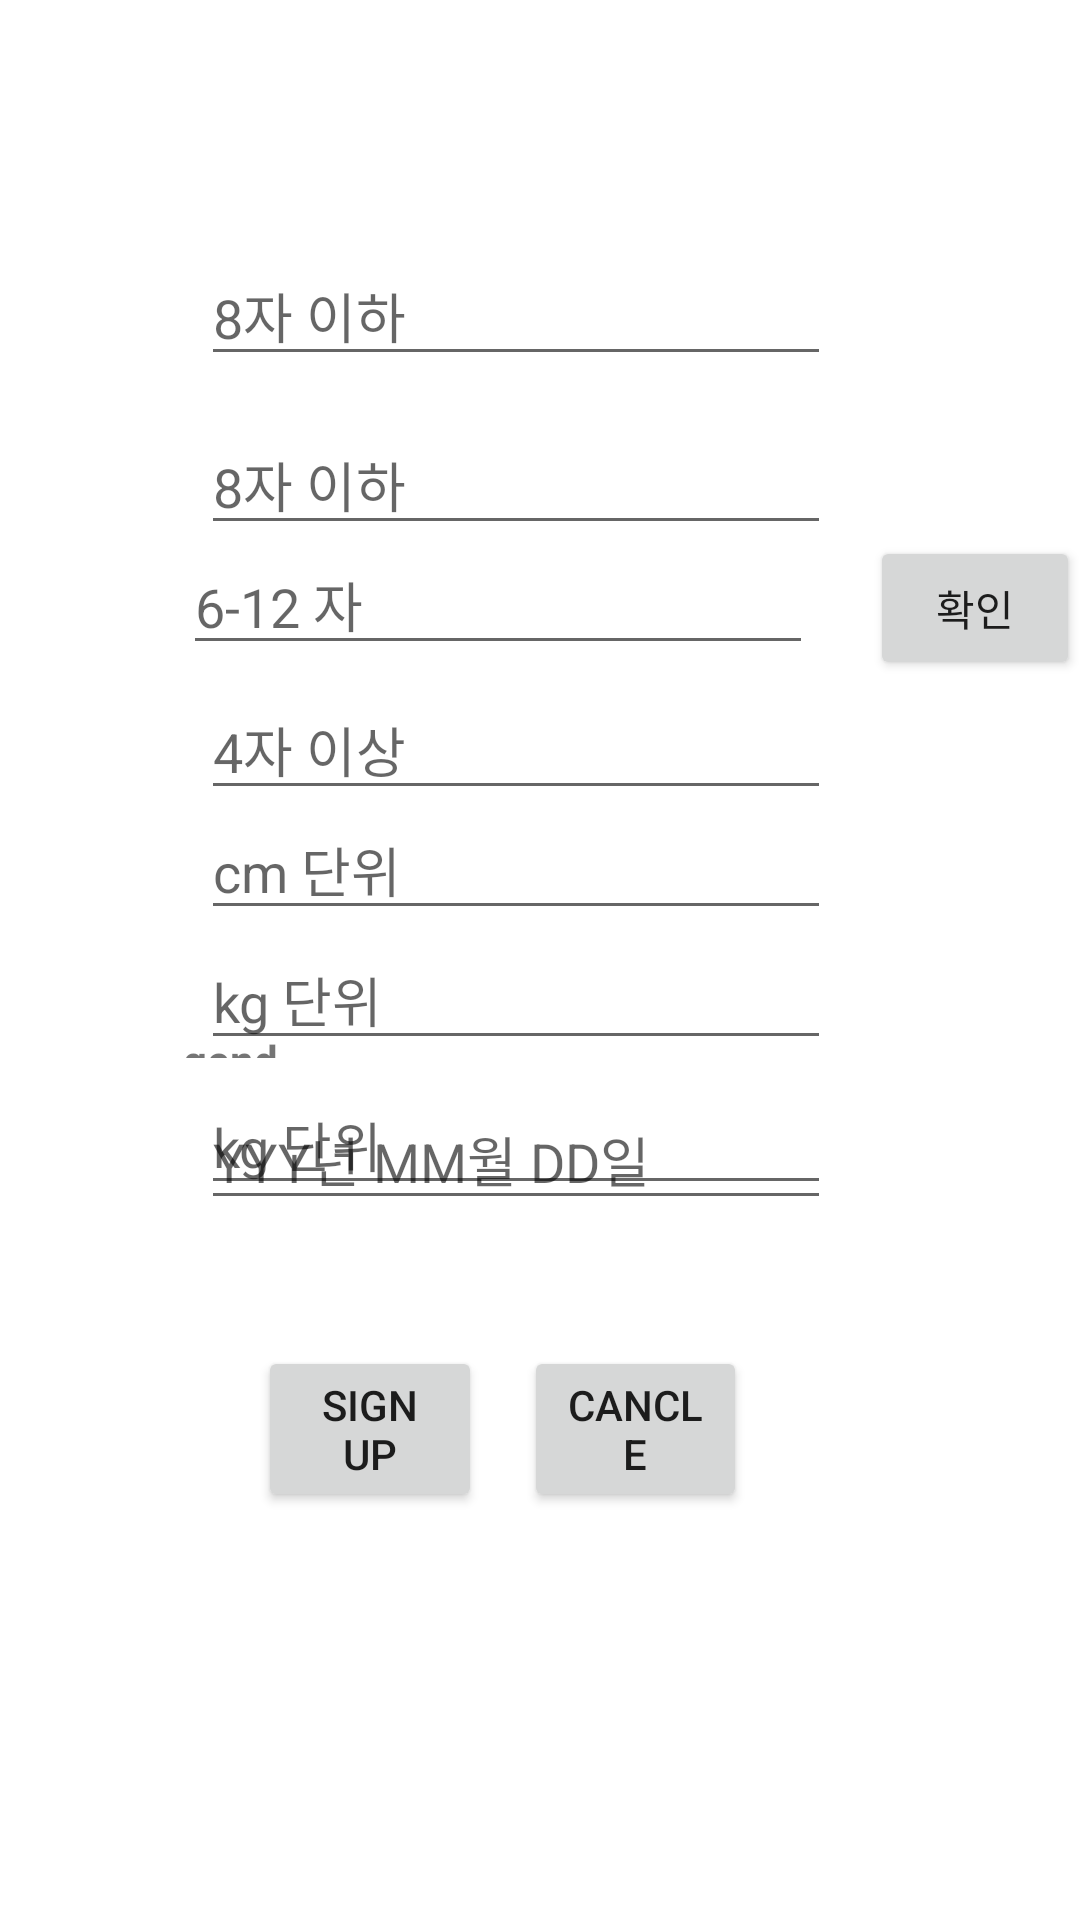

Write the Android layout XML for this screen, with the resource values it uses.
<!-- AndroidManifest.xml: application theme Theme.DoneRunning -->
<!-- res/layout/activity_sign_up.xml -->
<?xml version="1.0" encoding="UTF-8"?>
<androidx.constraintlayout.widget.ConstraintLayout xmlns:android="http://schemas.android.com/apk/res/android"
    xmlns:app="http://schemas.android.com/apk/res-auto"
    xmlns:tools="http://schemas.android.com/tools"
    android:layout_width="match_parent"
    android:layout_height="match_parent"
    android:background="#FFFFFF"
    tools:context=".SignUpActivity">

    <TextView
        android:id="@+id/nametextView"
        android:layout_width="0dp"
        android:layout_height="0dp"
        android:layout_marginStart="61dp"
        android:layout_marginTop="96dp"
        android:layout_marginEnd="17dp"
        android:layout_marginBottom="34dp"
        android:text="이름"
        android:textStyle="bold"
        app:layout_constraintBottom_toTopOf="@+id/ni_nametextView"
        app:layout_constraintEnd_toStartOf="@+id/nameET"
        app:layout_constraintStart_toStartOf="parent"
        app:layout_constraintTop_toTopOf="parent" />

    <EditText
        android:id="@+id/nameET"
        android:layout_width="wrap_content"
        android:layout_height="wrap_content"
        android:layout_marginTop="82dp"
        android:layout_marginEnd="83dp"
        android:layout_marginBottom="53dp"
        android:ems="10"
        android:hint="8자 이하"
        android:inputType="textPersonName"
        app:layout_constraintBottom_toTopOf="@+id/idET"
        app:layout_constraintEnd_toEndOf="parent"
        app:layout_constraintStart_toEndOf="@+id/nametextView"
        app:layout_constraintTop_toTopOf="parent" />

    <TextView
        android:id="@+id/ni_nametextView"
        android:layout_width="0dp"
        android:layout_height="0dp"
        android:layout_marginStart="61dp"
        android:layout_marginEnd="17dp"
        android:layout_marginBottom="20dp"
        android:text="닉네임"
        android:textStyle="bold"
        app:layout_constraintBottom_toTopOf="@+id/id_textView"
        app:layout_constraintEnd_toStartOf="@+id/nicknameET"
        app:layout_constraintStart_toStartOf="parent"
        app:layout_constraintTop_toBottomOf="@+id/nametextView" />

    <EditText
        android:id="@+id/nicknameET"
        android:layout_width="wrap_content"
        android:layout_height="wrap_content"
        android:layout_marginTop="13dp"
        android:layout_marginEnd="83dp"
        android:ems="10"
        android:hint="8자 이하"
        android:inputType="textPersonName"
        app:layout_constraintEnd_toEndOf="parent"
        app:layout_constraintStart_toEndOf="@+id/ni_nametextView"
        app:layout_constraintTop_toBottomOf="@+id/nameET" />

    <TextView
        android:id="@+id/id_textView"
        android:layout_width="0dp"
        android:layout_height="0dp"
        android:layout_marginStart="61dp"
        android:layout_marginEnd="235dp"
        android:layout_marginBottom="30dp"
        android:text="ID"
        android:textStyle="bold"
        app:layout_constraintBottom_toTopOf="@+id/pw_textView"
        app:layout_constraintEnd_toStartOf="@+id/check_button"
        app:layout_constraintStart_toStartOf="parent"
        app:layout_constraintTop_toBottomOf="@+id/ni_nametextView" />

    <EditText
        android:id="@+id/idET"
        android:layout_width="wrap_content"
        android:layout_height="wrap_content"
        android:layout_marginEnd="83dp"
        android:layout_marginBottom="45dp"
        android:ems="10"
        android:hint="6-12 자"
        android:inputType="textPersonName"
        app:layout_constraintBottom_toTopOf="@+id/heightET"
        app:layout_constraintEnd_toEndOf="parent"
        app:layout_constraintStart_toEndOf="@+id/id_textView"
        app:layout_constraintTop_toBottomOf="@+id/nameET" />

    <Button
        android:id="@+id/check_button"
        style="@style/defaultButton"
        android:layout_width="70dp"
        android:layout_height="wrap_content"
        android:text="확인"
        app:layout_constraintBaseline_toBaselineOf="@+id/idET"
        app:layout_constraintEnd_toEndOf="parent"
        app:layout_constraintStart_toEndOf="@+id/id_textView" />

    <TextView
        android:id="@+id/pw_textView"
        android:layout_width="0dp"
        android:layout_height="0dp"
        android:layout_marginStart="61dp"
        android:layout_marginEnd="17dp"
        android:layout_marginBottom="20dp"
        android:text="PW"
        android:textStyle="bold"
        app:layout_constraintBottom_toTopOf="@+id/height_textView"
        app:layout_constraintEnd_toStartOf="@+id/pwET"
        app:layout_constraintStart_toStartOf="parent"
        app:layout_constraintTop_toBottomOf="@+id/id_textView" />

    <EditText
        android:id="@+id/pwET"
        android:layout_width="wrap_content"
        android:layout_height="wrap_content"
        android:layout_marginTop="5dp"
        android:layout_marginEnd="83dp"
        android:ems="10"
        android:hint="4자 이상"
        android:inputType="textPersonName"
        app:layout_constraintEnd_toEndOf="parent"
        app:layout_constraintStart_toEndOf="@+id/pw_textView"
        app:layout_constraintTop_toBottomOf="@+id/idET" />

    <TextView
        android:id="@+id/height_textView"
        android:layout_width="0dp"
        android:layout_height="0dp"
        android:layout_marginStart="61dp"
        android:layout_marginEnd="17dp"
        android:layout_marginBottom="20dp"
        android:text="키"
        android:textStyle="bold"
        app:layout_constraintBottom_toTopOf="@+id/weight_textView"
        app:layout_constraintEnd_toStartOf="@+id/heightET"
        app:layout_constraintStart_toStartOf="parent"
        app:layout_constraintTop_toBottomOf="@+id/pw_textView" />

    <EditText
        android:id="@+id/heightET"
        android:layout_width="wrap_content"
        android:layout_height="wrap_content"
        android:layout_marginEnd="83dp"
        android:ems="10"
        android:hint="cm 단위"
        android:inputType="textPersonName"
        app:layout_constraintBottom_toTopOf="@+id/weightET"
        app:layout_constraintEnd_toEndOf="parent"
        app:layout_constraintStart_toEndOf="@+id/height_textView"
        app:layout_constraintTop_toBottomOf="@+id/idET" />

    <TextView
        android:id="@+id/weight_textView"
        android:layout_width="0dp"
        android:layout_height="0dp"
        android:layout_marginStart="61dp"
        android:layout_marginEnd="17dp"
        android:layout_marginBottom="30dp"
        android:text="몸무게"
        android:textStyle="bold"
        app:layout_constraintBottom_toTopOf="@+id/email_textView"
        app:layout_constraintEnd_toStartOf="@+id/weightET"
        app:layout_constraintStart_toStartOf="parent"
        app:layout_constraintTop_toBottomOf="@+id/height_textView" />

    <EditText
        android:id="@+id/weightET"
        android:layout_width="wrap_content"
        android:layout_height="wrap_content"
        android:layout_marginEnd="83dp"
        android:layout_marginBottom="5dp"
        android:ems="10"
        android:hint="kg 단위"
        android:inputType="textPersonName"
        app:layout_constraintBottom_toTopOf="@+id/emailET"
        app:layout_constraintEnd_toEndOf="parent"
        app:layout_constraintStart_toEndOf="@+id/weight_textView"
        app:layout_constraintTop_toBottomOf="@+id/heightET" />

    <TextView
        android:id="@+id/email_textView"
        android:layout_width="0dp"
        android:layout_height="0dp"
        android:layout_marginStart="61dp"
        android:layout_marginEnd="17dp"
        android:layout_marginBottom="30dp"
        android:text="E-Mail"
        android:textStyle="bold"
        app:layout_constraintBottom_toTopOf="@+id/gender"
        app:layout_constraintEnd_toStartOf="@+id/emailET"
        app:layout_constraintStart_toStartOf="parent"
        app:layout_constraintTop_toBottomOf="@+id/weight_textView" />

    <EditText
        android:id="@+id/emailET"
        android:layout_width="wrap_content"
        android:layout_height="wrap_content"
        android:layout_marginEnd="83dp"
        android:layout_marginBottom="15dp"
        android:ems="10"
        android:hint="kg 단위"
        android:inputType="textPersonName"
        app:layout_constraintBottom_toTopOf="@+id/r_btn1"
        app:layout_constraintEnd_toEndOf="parent"
        app:layout_constraintStart_toEndOf="@+id/email_textView"
        app:layout_constraintTop_toBottomOf="@+id/weightET" />

    <TextView
        android:id="@+id/gender"
        android:layout_width="0dp"
        android:layout_height="0dp"
        android:layout_marginStart="61dp"
        android:layout_marginEnd="49dp"
        android:layout_marginBottom="30dp"
        android:text="gender"
        android:textStyle="bold"
        app:layout_constraintBottom_toTopOf="@+id/bdate_textView"
        app:layout_constraintEnd_toStartOf="@+id/r_btn1"
        app:layout_constraintStart_toStartOf="parent"
        app:layout_constraintTop_toBottomOf="@+id/email_textView" />

    <RadioButton
        android:id="@+id/r_btn1"
        android:layout_width="0dp"
        android:layout_height="0dp"
        android:layout_marginEnd="30dp"
        android:layout_marginBottom="20dp"
        android:text="남자"
        app:layout_constraintBottom_toTopOf="@+id/ageET"
        app:layout_constraintEnd_toStartOf="@+id/r_btn2"
        app:layout_constraintStart_toEndOf="@+id/gender"
        app:layout_constraintTop_toBottomOf="@+id/emailET" />

    <RadioButton
        android:id="@+id/r_btn2"
        android:layout_width="0dp"
        android:layout_height="0dp"
        android:layout_marginEnd="111dp"
        android:text="여자"
        app:layout_constraintBottom_toBottomOf="@+id/r_btn1"
        app:layout_constraintEnd_toEndOf="parent"
        app:layout_constraintStart_toEndOf="@+id/r_btn1"
        app:layout_constraintTop_toTopOf="@+id/r_btn1" />

    <TextView
        android:id="@+id/bdate_textView"
        android:layout_width="0dp"
        android:layout_height="0dp"
        android:layout_marginStart="61dp"
        android:layout_marginEnd="17dp"
        android:layout_marginBottom="57dp"
        android:text="생년월일"
        android:textStyle="bold"
        app:layout_constraintBottom_toTopOf="@+id/okBT"
        app:layout_constraintEnd_toStartOf="@+id/ageET"
        app:layout_constraintStart_toStartOf="parent"
        app:layout_constraintTop_toBottomOf="@+id/gender" />

    <EditText
        android:id="@+id/ageET"
        android:layout_width="wrap_content"
        android:layout_height="wrap_content"
        android:layout_marginEnd="83dp"
        android:layout_marginBottom="42dp"
        android:ems="10"
        android:hint="YYY년 MM월 DD일"
        android:inputType="textPersonName"
        app:layout_constraintBottom_toTopOf="@+id/cancelBT"
        app:layout_constraintEnd_toEndOf="parent"
        app:layout_constraintStart_toEndOf="@+id/bdate_textView"
        app:layout_constraintTop_toBottomOf="@+id/r_btn1" />

    <Button
        android:id="@+id/okBT"
        android:layout_width="0dp"
        android:layout_height="wrap_content"
        android:layout_marginStart="86dp"
        android:layout_marginEnd="14dp"
        android:layout_marginBottom="136dp"
        android:text="sign up"
        app:layout_constraintBottom_toBottomOf="parent"
        app:layout_constraintEnd_toStartOf="@+id/cancelBT"
        app:layout_constraintStart_toStartOf="parent"
        app:layout_constraintTop_toBottomOf="@+id/bdate_textView" />

    <Button
        android:id="@+id/cancelBT"
        android:layout_width="0dp"
        android:layout_height="wrap_content"
        android:layout_marginEnd="111dp"
        android:layout_marginBottom="136dp"
        android:text="cancle"
        app:layout_constraintBottom_toBottomOf="parent"
        app:layout_constraintEnd_toEndOf="parent"
        app:layout_constraintStart_toEndOf="@+id/okBT"
        app:layout_constraintTop_toBottomOf="@+id/ageET" />

</androidx.constraintlayout.widget.ConstraintLayout>
<!-- resources referenced by this layout -->
<resources>
  <style name="Theme.DoneRunning" parent="Theme.AppCompat.Light">
          
          <item name="colorPrimary">@color/purple_500</item>
          <item name="colorPrimaryVariant">@color/purple_700</item>
          <item name="colorOnPrimary">@color/white</item>
          
          <item name="colorSecondary">@color/teal_200</item>
          <item name="colorSecondaryVariant">@color/teal_700</item>
          <item name="colorOnSecondary">@color/black</item>
          
          <item name="android:statusBarColor" tools:targetApi="l">?attr/colorPrimaryVariant</item>
          
      </style>
  <!-- not gathered from this repository: default colours our renderer supplied (Android Studio template values) -->
  <color name="purple_500">#FF6200EE</color>
  <color name="purple_700">#FF3700B3</color>
  <color name="teal_200">#FF03DAC5</color>
  <color name="teal_700">#FF018786</color>
  <color name="black">#FF000000</color>
  <color name="white">#FFFFFFFF</color>
</resources>
